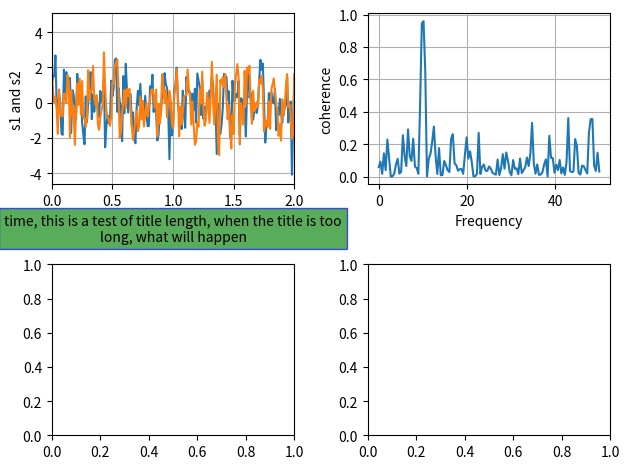

Write Python code to recreate this figure.
import matplotlib.pyplot as plt
import numpy as np


'matplotlib'
'整体风格，style'
# print(plt.style.available)
# ['bmh', 'classic', 'dark_background', 'fast', 'fivethirtyeight', 'ggplot', 'grayscale', 'seaborn-bright', 'seaborn-colorblind', 'seaborn-dark-palette', 'seaborn-dark', 'seaborn-darkgrid', 'seaborn-deep', 'seaborn-muted', 'seaborn-notebook', 'seaborn-paper', 'seaborn-pastel', 'seaborn-poster', 'seaborn-talk', 'seaborn-ticks', 'seaborn-white', 'seaborn-whitegrid', 'seaborn', 'Solarize_Light2', 'tableau-colorblind10', '_classic_test']

# plt.style.use('bmh')
# plt.style.use('classic')
# plt.style.use('dark_background')
# plt.style.use('fast')
# plt.style.use('fivethirtyeight')
# plt.style.use('ggplot')
# plt.style.use('grayscale')
# plt.style.use('seaborn-bright')
# plt.style.use('seaborn-colorblind')
# plt.style.use('seaborn-dark-palette')
# plt.style.use('seaborn-dark')
# plt.style.use('seaborn-darkgrid')
# plt.style.use('seaborn-deep')
# plt.style.use('seaborn-muted')
# plt.style.use('seaborn-notebook')
# plt.style.use('seaborn-paper')
# plt.style.use('seaborn-pastel')
# plt.style.use('seaborn-poster')
# plt.style.use('seaborn-talk')
# plt.style.use('seaborn-ticks')
# plt.style.use('seaborn-white')
# plt.style.use('seaborn-whitegrid')
# plt.style.use('seaborn')
# plt.style.use('Solarize_Light2')
# plt.style.use('tableau-colorblind10')
# plt.style.use('_classic_test')

'各部分颜色，color，density=True后，坐标加起来不等于1，返回值'


'透明度，alpha'
# 从0-1的数字


np.random.seed(19680801)

dt = 0.01
t = np.arange(0, 30, dt)
nse1 = np.random.randn(len(t))                 # white noise 1
nse2 = np.random.randn(len(t))                 # white noise 2

# Two signals with a coherent part at 10Hz and a random part
s1 = np.sin(2 * np.pi * 10 * t) + nse1
s2 = np.sin(2 * np.pi * 10 * t) + nse2

fig, axs = plt.subplots(2, 2)
axs[0][0].plot(t, s1, t, s2)
axs[0][0].set_xlim(0, 2)
axs[0][0].set_xlabel('time, this is a test of title length, when the title is too long, what will happen', 
	fontsize='medium', wrap=True, bbox=dict(facecolor='g', edgecolor='blue', alpha=0.65 ))
axs[0][0].set_ylabel('s1 and s2')
axs[0][0].grid(True)

cxy, f = axs[0][1].cohere(s1, s2, 256, 1. / dt)
axs[0][1].set_ylabel('coherence')

fig.tight_layout()
plt.show()




